Run: headless pygame with SDL's dummy video driver; simulated clock (each Clock.tick advances the game by its frame time, no real sleeping); random seed 0; keys injected as events and as key.get_pressed() state; mouse plan: one left click at the window centre at the start of phase 2, then a move to the lower-right quarter at the start of phase 3.
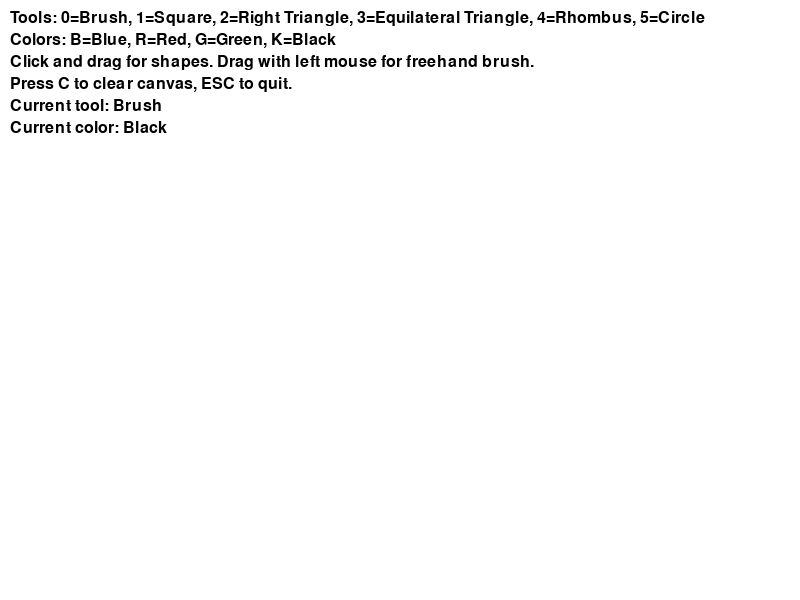
Frame 1 of 4 · flips 1–60 · no input
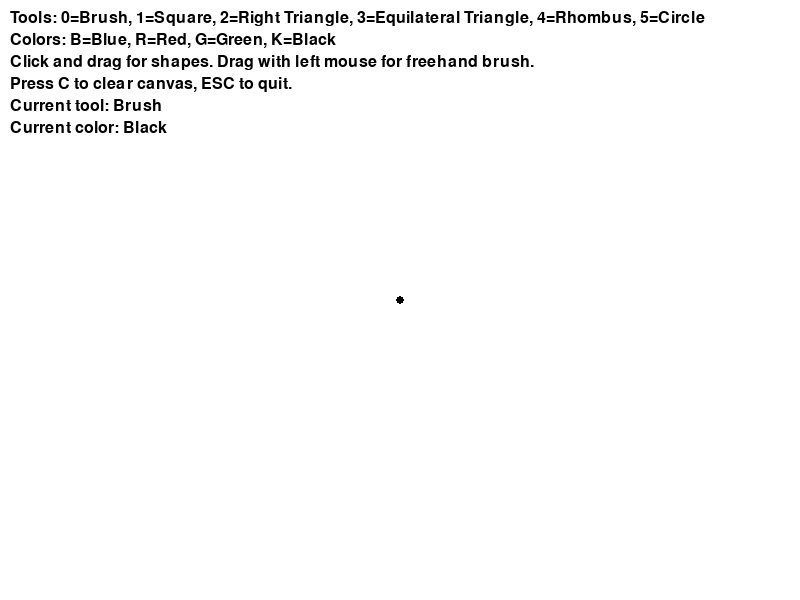
Frame 2 of 4 · flips 61–180 · clicked the window centre · tapped SPACE, RETURN · held RIGHT (→), D
Frame 3 of 4 · flips 181–300 · moved the mouse to the lower-right quarter · held DOWN (↓), S · screen unchanged from frame 2, image omitted
Frame 4 of 4 · flips 301–420 · held LEFT (←), A, UP (↑), W · screen unchanged from frame 3, image omitted

The pygame program that drew these frames:

import math
import pygame
import sys

# Initialize Pygame and set up
pygame.init()
WIDTH, HEIGHT = 800, 600
screen = pygame.display.set_mode((WIDTH, HEIGHT))
pygame.display.set_caption("Pygame Paint - Brush and Shapes")
clock = pygame.time.Clock()

# Define colors
WHITE = (255, 255, 255)
BLACK = (0, 0, 0)
BLUE = (0, 100, 255)
RED = (255, 50, 50)
GREEN = (50, 200, 50)
ORANGE = (255, 165, 0)
GRAY = (200, 200, 200)

color_names = {
    "black": "Black",
    "blue": "Blue",
    "red": "Red",
    "green": "Green",
}
color_values = {
    "black": BLACK,
    "blue": BLUE,
    "red": RED,
    "green": GREEN,
}
current_color_name = "black"

# Create a canvas surface to keep drawings persistent
canvas = pygame.Surface((WIDTH, HEIGHT))
canvas.fill(WHITE)

# Current tool state
mode = "brush"
drawing = False
start_pos = None
prev_pos = None

# Text rendering helper
font = pygame.font.SysFont(None, 24)

shape_names = {
    "brush": "Brush",
    "square": "Square",
    "right_triangle": "Right Triangle",
    "equilateral_triangle": "Equilateral Triangle",
    "rhombus": "Rhombus",
    "circle": "Circle",
}


def normalize_rect(start, end):
    x1, y1 = start
    x2, y2 = end
    left = min(x1, x2)
    top = min(y1, y2)
    width = abs(x2 - x1)
    height = abs(y2 - y1)
    return pygame.Rect(left, top, width, height)


def draw_shape(surface, tool, start, end, color):
    if tool == "square":
        rect = normalize_rect(start, end)
        size = min(rect.width, rect.height)
        rect.width = rect.height = size
        pygame.draw.rect(surface, color, rect, 3)

    elif tool == "right_triangle":
        rect = normalize_rect(start, end)
        points = [
            (rect.left, rect.top),
            (rect.left, rect.bottom),
            (rect.right, rect.bottom),
        ]
        pygame.draw.polygon(surface, color, points, 3)

    elif tool == "equilateral_triangle":
        rect = normalize_rect(start, end)
        side = min(rect.width, rect.height)
        if side == 0:
            return
        x = rect.left
        y = rect.top
        # Draw a flat base
        p1 = (x, y + side)
        p2 = (x + side, y + side)
        apex_x = x + side / 2
        apex_y = y + side - side * math.sqrt(3) / 2
        points = [(p1[0], p1[1]), (p2[0], p2[1]), (apex_x, apex_y)]
        pygame.draw.polygon(surface, color, points, 3)

    elif tool == "rhombus":
        rect = normalize_rect(start, end)
        width = rect.width
        height = rect.height
        if width == 0 or height == 0:
            return
        center_x = rect.left + width / 2
        center_y = rect.top + height / 2
        points = [
            (center_x, rect.top),
            (rect.right, center_y),
            (center_x, rect.bottom),
            (rect.left, center_y),
        ]
        pygame.draw.polygon(surface, color, points, 3)

    elif tool == "circle":
        rect = normalize_rect(start, end)
        radius = min(rect.width, rect.height) // 2
        if radius == 0:
            return
        center = (rect.left + rect.width // 2, rect.top + rect.height // 2)
        pygame.draw.circle(surface, color, center, radius, 3)

def draw_preview(surface, tool, start, end):
    if not start or not end or tool == "brush":
        return
    if tool == "square":
        rect = normalize_rect(start, end)
        size = min(rect.width, rect.height)
        rect.width = rect.height = size
        pygame.draw.rect(surface, GRAY, rect, 1)
    elif tool == "right_triangle":
        rect = normalize_rect(start, end)
        points = [
            (rect.left, rect.top),
            (rect.left, rect.bottom),
            (rect.right, rect.bottom),
        ]
        pygame.draw.polygon(surface, GRAY, points, 1)
    elif tool == "equilateral_triangle":
        rect = normalize_rect(start, end)
        side = min(rect.width, rect.height)
        if side == 0:
            return
        x = rect.left
        y = rect.top
        p1 = (x, y + side)
        p2 = (x + side, y + side)
        apex_x = x + side / 2
        apex_y = y + side - side * math.sqrt(3) / 2
        pygame.draw.polygon(surface, GRAY, [p1, p2, (apex_x, apex_y)], 1)
    elif tool == "rhombus":
        rect = normalize_rect(start, end)
        width = rect.width
        height = rect.height
        if width == 0 or height == 0:
            return
        center_x = rect.left + width / 2
        center_y = rect.top + height / 2
        points = [
            (center_x, rect.top),
            (rect.right, center_y),
            (center_x, rect.bottom),
            (rect.left, center_y),
        ]
        pygame.draw.polygon(surface, GRAY, points, 1)


def draw_instructions():
    instructions = [
        "Tools: 0=Brush, 1=Square, 2=Right Triangle, 3=Equilateral Triangle, 4=Rhombus, 5=Circle",
        "Colors: B=Blue, R=Red, G=Green, K=Black",
        "Click and drag for shapes. Drag with left mouse for freehand brush.",
        "Press C to clear canvas, ESC to quit.",
        f"Current tool: {shape_names.get(mode, mode)}",
        f"Current color: {color_names.get(current_color_name, current_color_name)}",
    ]
    for index, text in enumerate(instructions):
        label = font.render(text, True, BLACK)
        screen.blit(label, (10, 10 + index * 22))


# Main loop
running = True
while running:
    for event in pygame.event.get():
        if event.type == pygame.QUIT:
            running = False

        elif event.type == pygame.KEYDOWN:
            if event.key == pygame.K_ESCAPE:
                running = False
            elif event.key == pygame.K_0:
                mode = "brush"
            elif event.key == pygame.K_1:
                mode = "square"
            elif event.key == pygame.K_2:
                mode = "right_triangle"
            elif event.key == pygame.K_3:
                mode = "equilateral_triangle"
            elif event.key == pygame.K_4:
                mode = "rhombus"
            elif event.key == pygame.K_5:
                mode = "circle"
            elif event.key == pygame.K_b:
                current_color_name = "blue"
            elif event.key == pygame.K_r:
                current_color_name = "red"
            elif event.key == pygame.K_g:
                current_color_name = "green"
            elif event.key == pygame.K_k:
                current_color_name = "black"
            elif event.key == pygame.K_c:
                canvas.fill(WHITE)

        elif event.type == pygame.MOUSEBUTTONDOWN:
            if event.button == 1:
                drawing = True
                start_pos = event.pos
                prev_pos = event.pos
                if mode == "brush":
                    pygame.draw.circle(canvas, color_values[current_color_name], event.pos, 4)

        elif event.type == pygame.MOUSEMOTION:
            if drawing and mode == "brush" and prev_pos:
                pygame.draw.line(canvas, color_values[current_color_name], prev_pos, event.pos, 8)
                prev_pos = event.pos

        elif event.type == pygame.MOUSEBUTTONUP:
            if event.button == 1 and drawing:
                end_pos = event.pos
                if mode != "brush" and start_pos:
                    draw_shape(canvas, mode, start_pos, end_pos, color_values[current_color_name])
                drawing = False
                prev_pos = None

    screen.fill(WHITE)
    screen.blit(canvas, (0, 0))


    if drawing and mode != "brush" and start_pos:
        mouse_pos = pygame.mouse.get_pos()
        draw_preview(screen, mode, start_pos, mouse_pos)

    draw_instructions()

    pygame.display.flip()
    clock.tick(60)

pygame.quit()
sys.exit()
